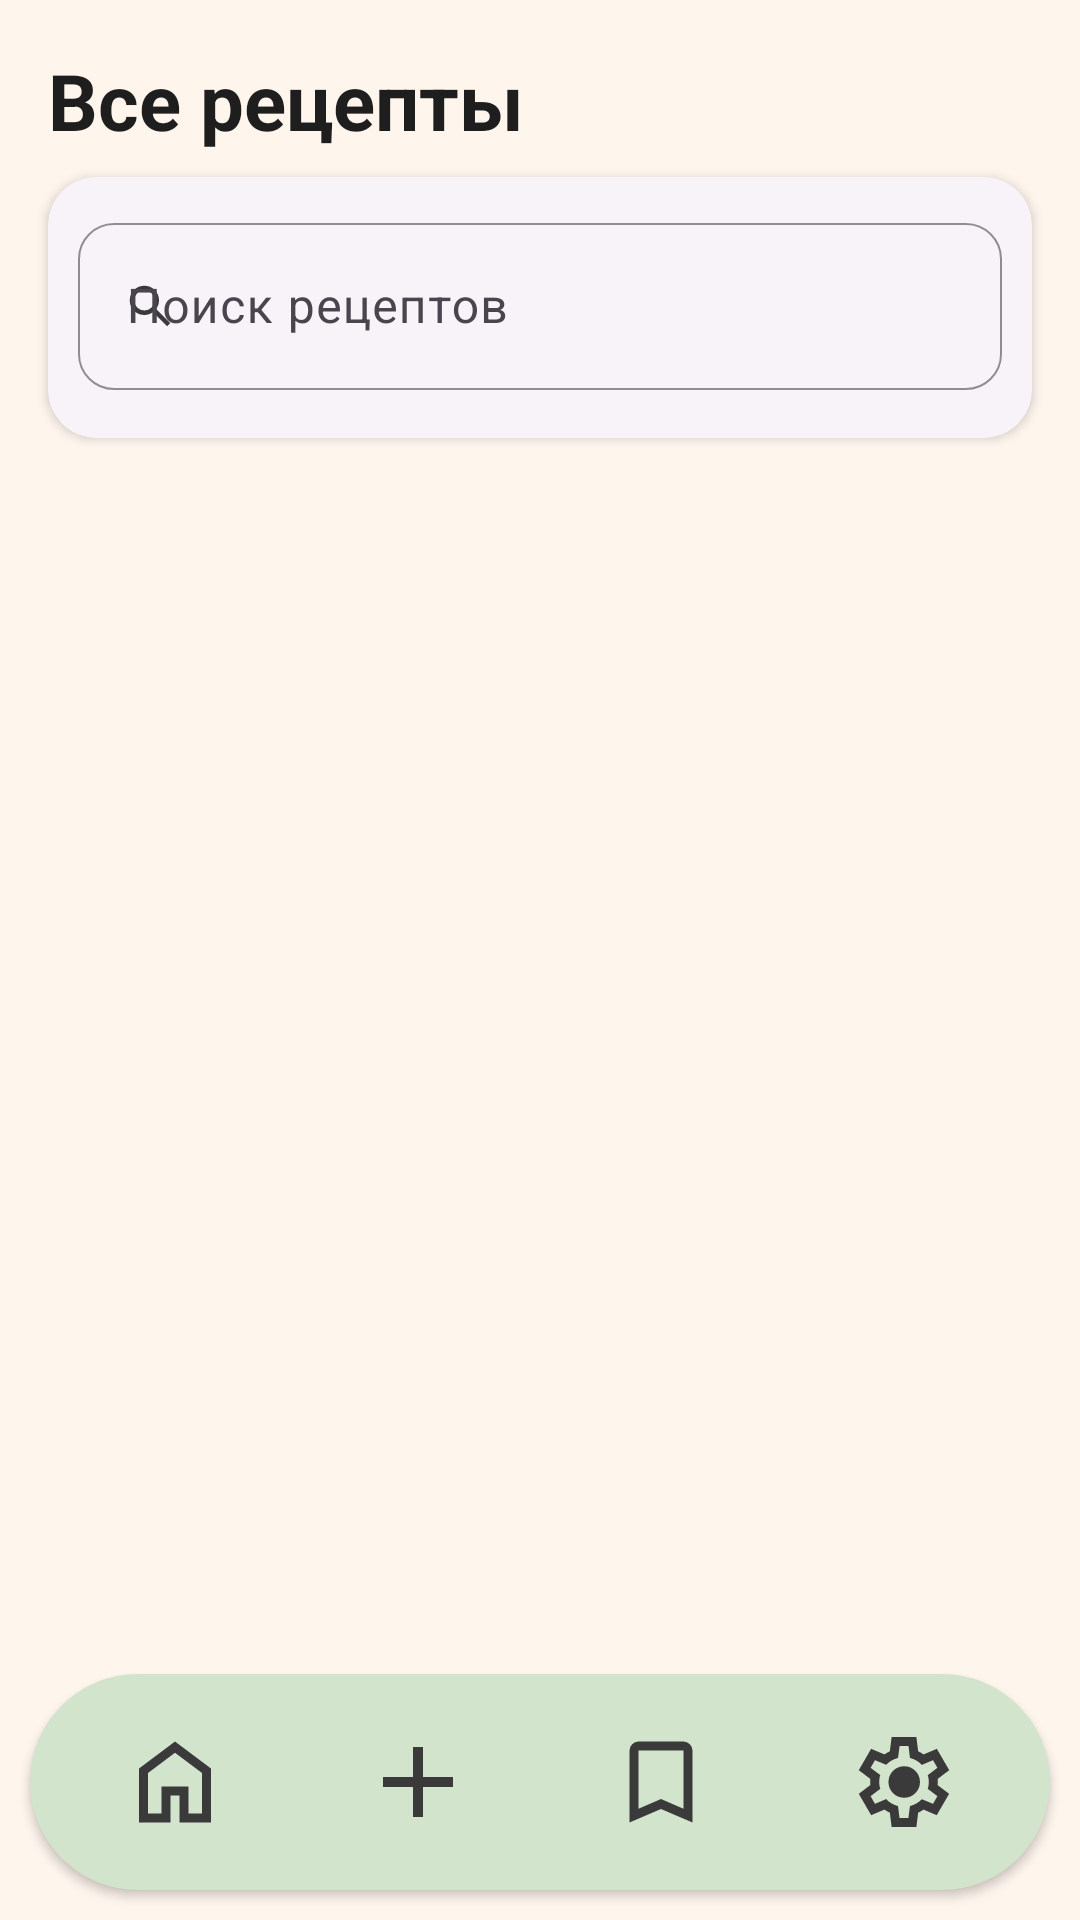

Write the Android layout XML for this screen, with the resource values it uses.
<!-- AndroidManifest.xml: application theme Theme.SmartCookAI -->
<!-- res/layout/activity_main.xml -->
<?xml version="1.0" encoding="utf-8"?>
<androidx.constraintlayout.widget.ConstraintLayout
    xmlns:android="http://schemas.android.com/apk/res/android"
    xmlns:app="http://schemas.android.com/apk/res-auto"
    xmlns:tools="http://schemas.android.com/tools"
    android:id="@+id/activity_home"
    android:layout_width="match_parent"
    android:layout_height="match_parent"
    android:background="?android:attr/colorBackground"
    tools:context=".MainActivity">

    <TextView
        android:id="@+id/tvFavTitle"
        android:layout_width="wrap_content"
        android:layout_height="wrap_content"
        android:text="Все рецепты"
        android:textColor="@color/colorTextPrimary"
        android:textSize="26sp"
        android:textStyle="bold"
        android:paddingStart="16dp"
        android:paddingTop="16dp"
        app:layout_constraintStart_toStartOf="parent"
        app:layout_constraintTop_toTopOf="parent"/>

    <com.google.android.material.card.MaterialCardView
        android:id="@+id/searchLayout"
        android:layout_width="0dp"
        android:layout_height="wrap_content"
        android:layout_marginStart="16dp"
        android:layout_marginTop="8dp"
        android:layout_marginEnd="16dp"
        app:cardCornerRadius="16dp"
        app:cardElevation="2dp"
        app:strokeWidth="0dp"
        app:layout_constraintEnd_toEndOf="parent"
        app:layout_constraintStart_toStartOf="parent"
        app:layout_constraintTop_toBottomOf="@+id/tvFavTitle">

        <com.google.android.material.textfield.TextInputLayout
            style="@style/Widget.Material3.TextInputLayout.OutlinedBox"
            android:layout_width="match_parent"
            android:layout_height="wrap_content"
            android:layout_marginBottom="6dp"
            android:hint="Поиск рецептов"
            app:boxCornerRadiusBottomEnd="12dp"
            app:boxCornerRadiusBottomStart="12dp"
            app:boxCornerRadiusTopEnd="12dp"
            app:boxCornerRadiusTopStart="12dp"
            app:boxStrokeWidth="0.5dp"
            android:padding="10dp"
            app:hintTextColor="@color/colorTextPrimary"
            app:boxStrokeColor="@color/input_stroke_color"
            app:cursorColor="@color/colorTextPrimary"
            app:startIconDrawable="@drawable/ic_search"
            app:startIconTint="@color/colorIconDefault">

            <com.google.android.material.textfield.TextInputEditText
                android:id="@+id/etSearch"
                android:layout_width="match_parent"
                android:layout_height="wrap_content"
                android:hint=""
                android:maxLines="1"
                android:textColor="@color/colorTextSecondary"
                android:textSize="16sp" />

        </com.google.android.material.textfield.TextInputLayout>
    </com.google.android.material.card.MaterialCardView>

    <androidx.recyclerview.widget.RecyclerView
        android:id="@+id/rvRecipes"
        android:layout_width="0dp"
        android:layout_height="0dp"
        android:paddingHorizontal="6dp"
        android:clipToPadding="false"
        app:layout_constraintTop_toBottomOf="@id/searchLayout"
        app:layout_constraintBottom_toTopOf="@id/bottomBar"
        app:layout_constraintStart_toStartOf="parent"
        app:layout_constraintEnd_toEndOf="parent"
        tools:listitem="@layout/item_recipe" />

    <include
        android:id="@+id/bottomBar"
        layout="@layout/view_bottom_bar"
        android:layout_width="0dp"
        android:layout_height="72dp"
        android:layout_margin="10dp"
        app:layout_constraintBottom_toBottomOf="parent"
        app:layout_constraintEnd_toEndOf="parent"
        app:layout_constraintStart_toStartOf="parent" />

</androidx.constraintlayout.widget.ConstraintLayout>
<!-- res/layout/item_recipe.xml (included above) -->
<?xml version="1.0" encoding="utf-8"?>
<com.google.android.material.card.MaterialCardView
    xmlns:android="http://schemas.android.com/apk/res/android"
    xmlns:app="http://schemas.android.com/apk/res-auto"
    xmlns:tools="http://schemas.android.com/tools"
    android:layout_width="match_parent"
    android:layout_height="wrap_content"
    android:layout_margin="2dp"
    android:foreground="?android:attr/selectableItemBackground"
    app:cardBackgroundColor="?attr/colorSurface"
    app:cardCornerRadius="16dp"
    app:cardElevation="3dp"
    app:strokeWidth="0dp"
    app:cardUseCompatPadding="true">

    <LinearLayout
        android:layout_width="match_parent"
        android:layout_height="wrap_content"
        android:orientation="vertical">

        
        <ImageView
            android:id="@+id/ivRecipeImage"
            android:layout_width="match_parent"
            android:minHeight="160dp"
            android:layout_height="180dp"
            android:scaleType="centerCrop"
            android:contentDescription="Фото блюда"
            android:background="@color/colorAccentLight"
            android:src="@drawable/ic_home"/>

        
        <LinearLayout
            android:layout_width="match_parent"
            android:layout_height="wrap_content"
            android:orientation="vertical"
            android:padding="10dp">

            
            <LinearLayout
                android:layout_width="match_parent"
                android:layout_height="wrap_content"
                android:orientation="horizontal"
                android:gravity="center_vertical">

                <TextView
                    android:id="@+id/tvRecipeName"
                    android:layout_width="0dp"
                    android:layout_height="wrap_content"
                    android:layout_weight="1"
                    android:text="Название блюда"
                    android:textColor="?android:attr/textColorPrimary"
                    android:textSize="16sp"
                    android:textStyle="bold"
                    android:maxLines="2"
                    android:ellipsize="end" />

                <ImageView
                    android:id="@+id/btnFav"
                    android:layout_width="32dp"
                    android:layout_height="32dp"
                    android:padding="4dp"
                    android:src="@drawable/ic_bookmark_filled"
                    app:tint="?attr/colorPrimary" />
            </LinearLayout>

            
            <TextView
                android:id="@+id/tvRecipeTime"
                android:layout_width="wrap_content"
                android:layout_height="wrap_content"
                android:text="30 мин"
                android:textColor="?android:attr/textColorSecondary"
                android:textSize="14sp"
                android:layout_marginTop="4dp" />
        </LinearLayout>
    </LinearLayout>
</com.google.android.material.card.MaterialCardView>
<!-- res/layout/view_bottom_bar.xml (included above) -->
<?xml version="1.0" encoding="utf-8"?>
<LinearLayout
    xmlns:android="http://schemas.android.com/apk/res/android"
    xmlns:app="http://schemas.android.com/apk/res-auto"
    android:id="@+id/bottomBar"
    android:padding="8dp"
    android:layout_marginBottom="10dp"
    android:background="@drawable/bottom_nav_background"
    android:orientation="horizontal"
    android:gravity="center"
    android:elevation="2dp"
    android:layout_width="match_parent"
    android:layout_height="72dp"
    android:layout_marginHorizontal="25dp">

    
    <LinearLayout
        android:id="@+id/tabHome"
        android:layout_width="0dp"
        android:layout_weight="1"
        android:layout_height="match_parent"
        android:orientation="vertical"
        android:gravity="center"
        android:background="@drawable/bottom_nav_item_bg">

        <ImageView
            android:layout_width="36dp"
            android:layout_height="36dp"
            android:src="@drawable/ic_home"
            app:tint="@color/colorIconDefault" />


    </LinearLayout>

    
    <LinearLayout
        android:id="@+id/tabAdd"
        android:layout_width="0dp"
        android:layout_weight="1"
        android:layout_height="match_parent"
        android:orientation="vertical"
        android:gravity="center"
        android:background="@drawable/bottom_nav_item_bg">

        <ImageView
            android:layout_width="40dp"
            android:layout_height="40dp"
            app:tint="@color/colorIconDefault"
            android:src="@drawable/ic_add" />


    </LinearLayout>

    
    <LinearLayout
        android:id="@+id/tabFav"
        android:layout_width="0dp"
        android:layout_weight="1"
        android:layout_height="match_parent"
        android:orientation="vertical"
        android:gravity="center"
        android:background="@drawable/bottom_nav_item_bg">

        <ImageView
            android:layout_width="36dp"
            android:layout_height="36dp"
            app:tint="@color/colorIconDefault"
            android:src="@drawable/ic_bookmark" />


    </LinearLayout>

    
    <LinearLayout
        android:id="@+id/tabSettings"
        android:layout_width="0dp"
        android:layout_weight="1"
        android:layout_height="match_parent"
        android:orientation="vertical"
        android:gravity="center"
        android:background="@drawable/bottom_nav_item_bg">

        <ImageView
            android:layout_width="36dp"
            android:layout_height="36dp"
            app:tint="@color/colorIconDefault"
            android:src="@drawable/ic_settings" />


    </LinearLayout>

</LinearLayout>
<!-- resources referenced by this layout -->
<resources>
  <color name="colorAccentLight">#D3E4CD</color>
  <color name="colorIconDefault">#3A3A3A</color>
  <color name="colorTextPrimary">#1E1E1E</color>
  <color name="colorTextSecondary">#6E6E6E</color>
  <color name="input_stroke_color">#1E1E1E</color>
  <!-- drawable bottom_nav_background (drawable) -->
  <?xml version="1.0" encoding="utf-8"?>
  <shape xmlns:android="http://schemas.android.com/apk/res/android">
      <solid android:color="@color/colorAccentLight" />
      <corners android:radius="45dp"/>
  </shape>
  <!-- drawable bottom_nav_item_bg (drawable) -->
  <?xml version="1.0" encoding="utf-8"?>
  <selector xmlns:android="http://schemas.android.com/apk/res/android">
  
      <item android:state_checked="true">
          <shape android:shape="rectangle">
              <corners android:topLeftRadius="45dp"  />
              <solid android:color="@color/colorAccentDark" />
          </shape>
      </item>
  
      <item>
          <shape android:shape="rectangle">
              <corners android:radius="45dp" />
              <solid android:color="@color/colorAccentLight" />
          </shape>
      </item>
  
  </selector>
  <!-- drawable ic_add (drawable) -->
  <vector xmlns:android="http://schemas.android.com/apk/res/android"
      android:width="58dp"
      android:height="58dp"
      android:viewportWidth="960"
      android:viewportHeight="960">
    <path
        android:pathData="M440,520L200,520v-80h240v-240h80v240h240v80L520,520v240h-80v-240Z"
        android:fillColor="#FFFFFF"/>
  </vector>
  <!-- drawable ic_bookmark (drawable) -->
  <vector xmlns:android="http://schemas.android.com/apk/res/android"
      android:width="54dp"
      android:height="54dp"
      android:viewportWidth="960"
      android:viewportHeight="960">
    <path
        android:pathData="M200,840v-640q0,-33 23.5,-56.5T280,120h400q33,0 56.5,23.5T760,200v640L480,720 200,840ZM280,718 L480,632 680,718v-518L280,200v518ZM280,200h400,-400Z"
        android:fillColor="#FFFFFF"/>
  </vector>
  <!-- drawable ic_bookmark_filled (drawable) -->
  <vector xmlns:android="http://schemas.android.com/apk/res/android" android:height="54dp" android:tint="#000000" android:viewportHeight="24" android:viewportWidth="24" android:width="54dp">
        
      <path android:fillColor="@android:color/white" android:pathData="M17,3H7c-1.1,0 -1.99,0.9 -1.99,2L5,21l7,-3 7,3V5c0,-1.1 -0.9,-2 -2,-2z"/>
      
  </vector>
  <!-- drawable ic_home (drawable) -->
  <vector xmlns:android="http://schemas.android.com/apk/res/android"
      android:width="54dp"
      android:height="54dp"
      android:viewportWidth="960"
      android:viewportHeight="960">
    <path
        android:pathData="M240,760h120v-240h240v240h120v-360L480,220 240,400v360ZM160,840v-480l320,-240 320,240v480L520,840v-240h-80v240L160,840ZM480,490Z"
        android:fillColor="#FFFFFF"/>
  </vector>
  <!-- drawable ic_search (drawable) -->
  <vector xmlns:android="http://schemas.android.com/apk/res/android"
      android:width="18dp"
      android:height="18dp"
      android:viewportWidth="960"
      android:viewportHeight="960">
    <path
        android:pathData="M784,840 L532,588q-30,24 -69,38t-83,14q-109,0 -184.5,-75.5T120,380q0,-109 75.5,-184.5T380,120q109,0 184.5,75.5T640,380q0,44 -14,83t-38,69l252,252 -56,56ZM380,560q75,0 127.5,-52.5T560,380q0,-75 -52.5,-127.5T380,200q-75,0 -127.5,52.5T200,380q0,75 52.5,127.5T380,560Z"
        android:fillColor="#FFFFFF"/>
  </vector>
  <color name="colorAccentDark">#ADC2A9</color>
  <color name="colorBackground">#FEF5ED</color>
</resources>
